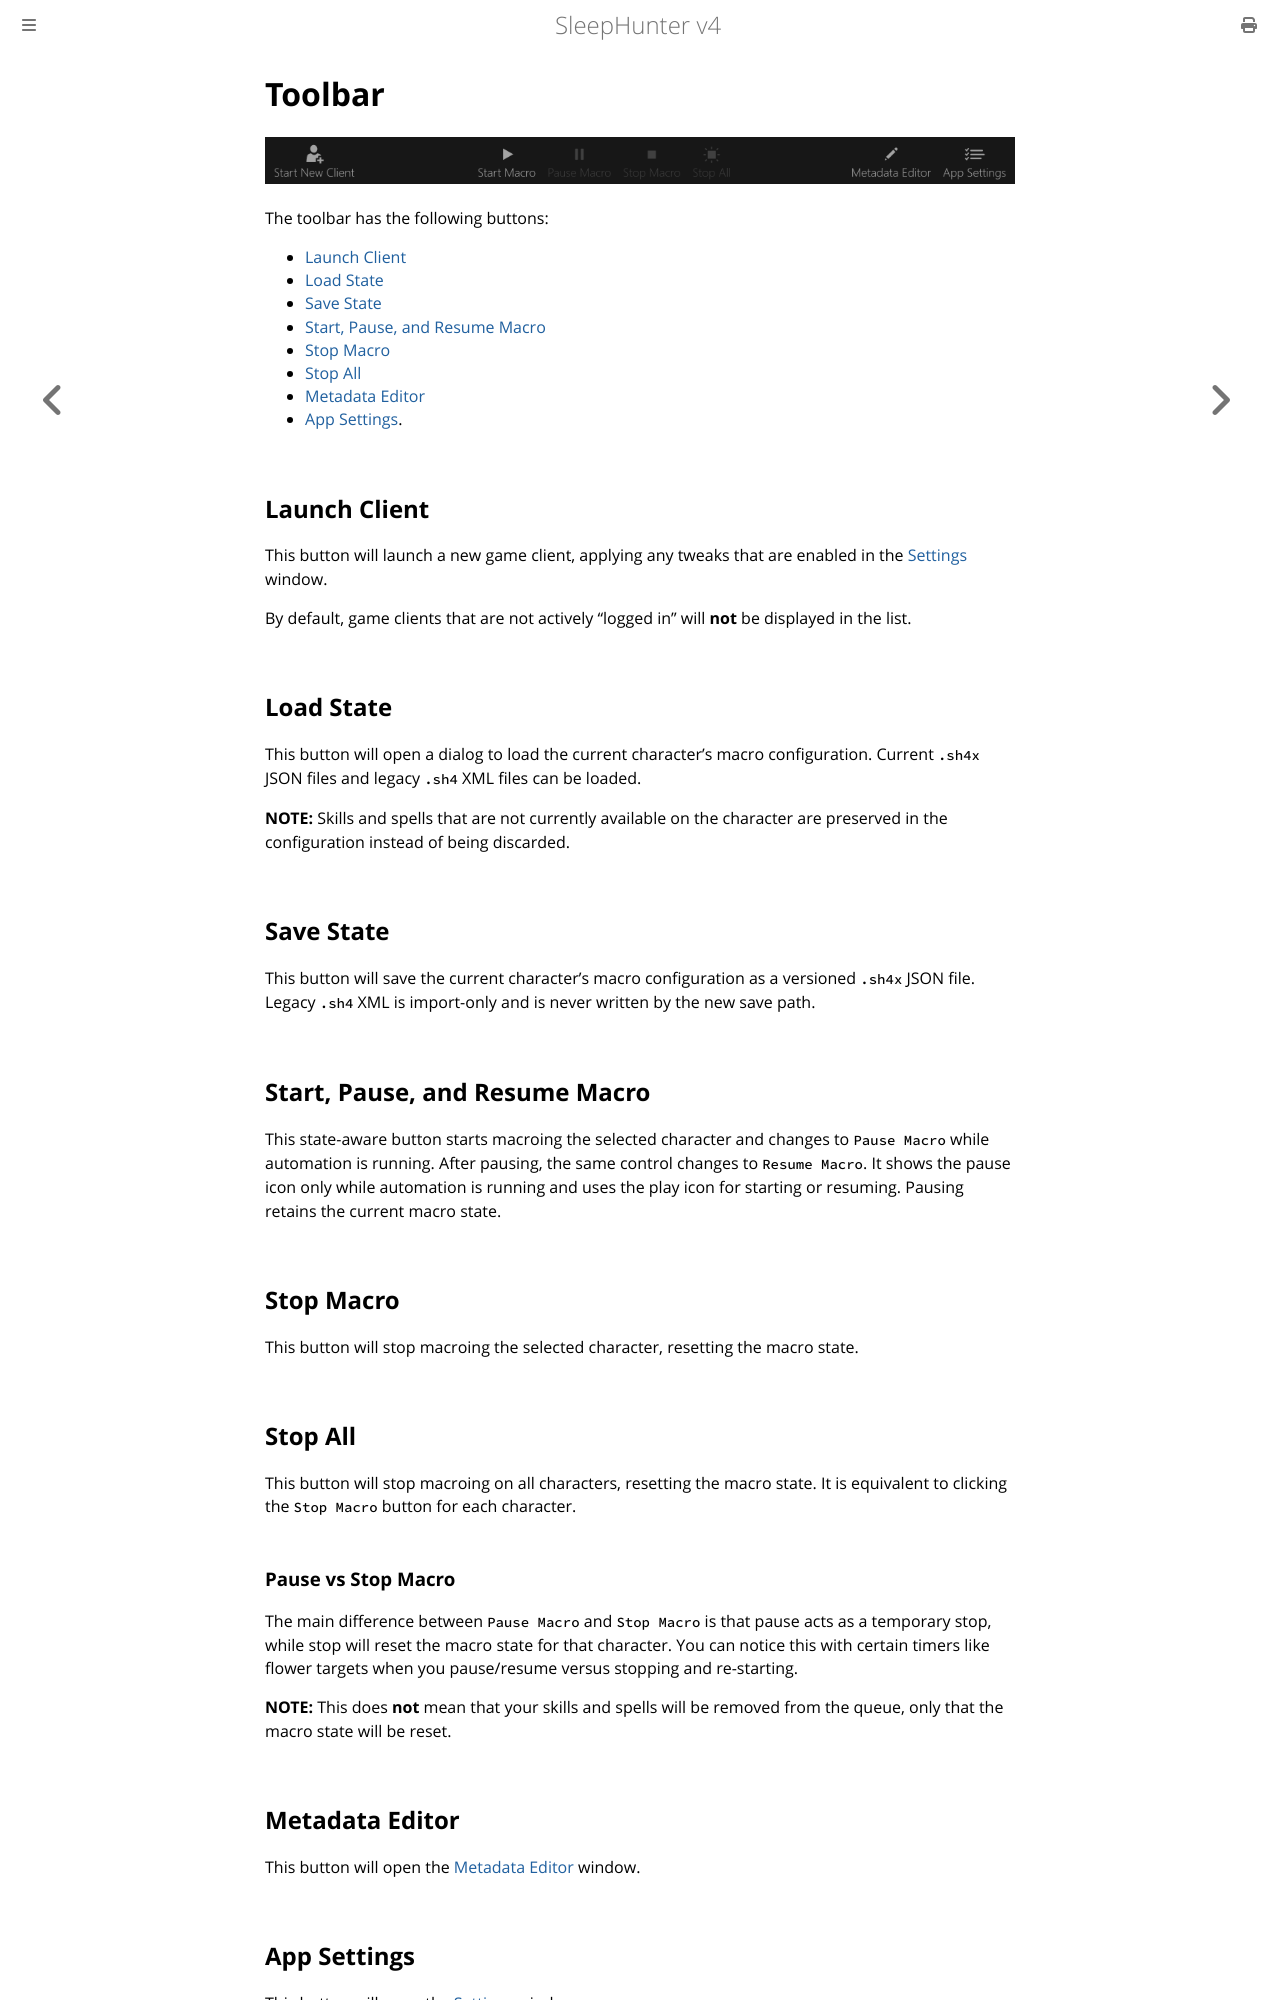

repository: ewrogers/SleepHunter4 · page: main-window/toolbar.html · generator: mdbook

# Toolbar

![image](../screenshots/tool-bar.png)

The toolbar has the following buttons:

- [Launch Client](#launch-client)
- [Load State](#load-state)
- [Save State](#save-state)
- [Start, Pause, and Resume Macro](#start-pause-and-resume-macro)
- [Stop Macro](#stop-macro)
- [Stop All](#stop-all)
- [Metadata Editor](#metadata-editor)
- [App Settings](#app-settings).

## Launch Client

This button will launch a new game client, applying any tweaks that are enabled in the [Settings](./settings.md#game-client) window.

By default, game clients that are not actively "logged in" will **not** be displayed in the list.

## Load State

This button will open a dialog to load the current character's macro configuration.
Current `.sh4x` JSON files and legacy `.sh4` XML files can be loaded.

**NOTE:** Skills and spells that are not currently available on the character are preserved in the configuration instead of being discarded.

## Save State

This button will save the current character's macro configuration as a versioned `.sh4x` JSON file.
Legacy `.sh4` XML is import-only and is never written by the new save path.

## Start, Pause, and Resume Macro

This state-aware button starts macroing the selected character and changes to
`Pause Macro` while automation is running. After pausing, the same control
changes to `Resume Macro`. It shows the pause icon only while automation is
running and uses the play icon for starting or resuming. Pausing retains the
current macro state.

## Stop Macro

This button will stop macroing the selected character, resetting the macro state.

## Stop All

This button will stop macroing on all characters, resetting the macro state.
It is equivalent to clicking the `Stop Macro` button for each character.

### Pause vs Stop Macro

The main difference between `Pause Macro` and `Stop Macro` is that pause acts as a temporary stop, while stop will reset the macro state for that character.
You can notice this with certain timers like flower targets when you pause/resume versus stopping and re-starting.

**NOTE:** This does **not** mean that your skills and spells will be removed from the queue, only that the macro state will be reset.
